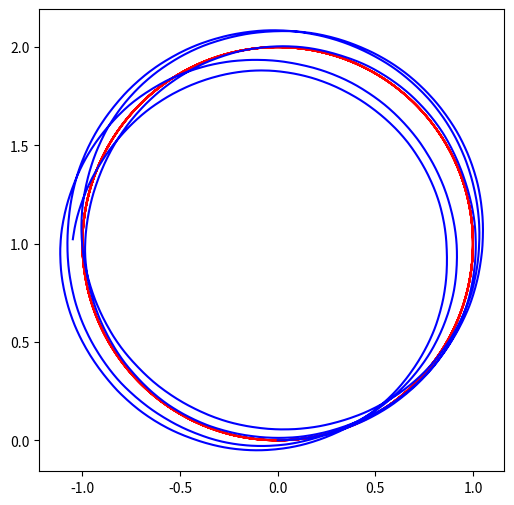

Python code for this plot:
import matplotlib.pyplot as plt
import random
import math
from enum import Enum

TIMESCALE = 0.01
TIME_BREAK = 3000


class Pos:
    x: float
    y: float

    def __init__(self, x: float, y: float):
        self.x = x
        self.y = y


class Param:
    a1: float
    a2: float
    a3: float
    a4: float
    a5: float
    a6: float

    def __init__(self, a1: float, a2: float, a3: float, a4: float, a5: float, a6: float):
        self.a1 = a1
        self.a2 = a2
        self.a3 = a3
        self.a4 = a4
        self.a5 = a5
        self.a6 = a6


class Command:
    class Mode(Enum):
        GO_FORWARD = 1
        GO_HOME = 2
        STAY = 3

    class UndefinedCommandError(Exception):
        pass
    velocity: float
    angular_velocity: float
    mode: Mode

    def __init__(self, v: float, a: float, mode: Mode):
        self.velocity = v
        self.angular_velocity = a
        self.mode = mode


# 指令発行者
class Commander:
    param: Param
    setting_vel: float
    # omega (angular velocity)
    setting_omg: float

    def __init__(self, param: Param, setting_vel: float, setting_omg: float):
        self.param = param
        self.setting_vel = setting_vel
        self.setting_omg = setting_omg

    # ロボットへ指令を送信
    def send_command(self, mode: Command.Mode):
        _v = self.setting_vel + \
            random.gauss(0,
                         math.sqrt((self.param.a1 * self.setting_vel ** 2) + (self.param.a2 * self.setting_omg ** 2)))
        _a = self.setting_omg + \
            random.gauss(0,
                         math.sqrt((self.param.a3 * self.setting_vel ** 2) + (self.param.a4 * self.setting_omg ** 2)))
        return Command(_v, _a, mode)


# ロボットクラス定義
class Robot:
    before_time: int
    pos: Pos
    home_pos: Pos
    angle: float

    def __init__(self, home_pos: Pos = Pos(0, 0), pos: Pos = None, angle: float = 0, before_time: int = 0):
        self.home_pos = home_pos
        if pos:
            self.pos = pos
        else:
            self.pos = home_pos
        self.angle = angle
        self.before_time = before_time

    # 移動後のランダム回転
    def random_rotate(self, cmd: Command, a5: float, a6: float):
        return random.gauss(0, math.sqrt((a5 * cmd.velocity ** 2) + (a6 * cmd.angular_velocity ** 2)))

    def receive_command(self, cmd: Command, time: int, param: Param) -> None:
        if cmd.mode == Command.Mode.GO_FORWARD:
            self.move_forward(cmd, time, param)
        elif cmd.mode == Command.Mode.GO_HOME:
            self.move_force_home()
        elif cmd.mode == Command.Mode.STAY:
            pass
        else:
            raise cmd.UndefinedCommandError("Unknown command")
        self.before_time = time

    # 指令にしたがって前進
    def move_forward(self, cmd: Command, time: int, param: Param) -> None:
        delta_time = (time - self.before_time) * TIMESCALE

        self.pos.x = self.pos.x - \
            cmd.velocity/cmd.angular_velocity * math.sin(self.angle) + \
            cmd.velocity/cmd.angular_velocity * math.sin(self.angle + (cmd.angular_velocity * delta_time))

        self.pos.y = self.pos.y + \
            cmd.velocity/cmd.angular_velocity * math.cos(self.angle) - \
            cmd.velocity/cmd.angular_velocity * math.cos(self.angle + (cmd.angular_velocity * delta_time))

        self.angle = self.angle + cmd.angular_velocity * delta_time + \
            self.random_rotate(cmd, param.a5, param.a6) * delta_time

    # 強制的にホームポジションへ移動
    def move_force_home(self) -> None:
        self.move_force(self.home_pos)

    # 強制的に移動
    def move_force(self, dst: Pos) -> None:
        self.pos = dst

    # 現在位置のログ取得
    def get_position(self):
        return {"position": self.pos, "angle": self.angle}


def run(param: Param, setting_vel: float, setting_omg: float, time_break: int):

    # ロボットの配置
    robot = Robot(home_pos=Pos(0, 0))
    # コントローラの作成
    cmd_generator = Commander(param, setting_vel, setting_omg)

    ct = 0
    result_x = []
    result_y = []

    while True:
        if ct >= time_break:
            break

        # ノイズが含まれたコマンド送信
        cmd = cmd_generator.send_command(mode=Command.Mode.GO_FORWARD)
        robot.receive_command(cmd, ct, param)
        # print(robot.get_position()["position"].x)

        result_x.append(robot.get_position()["position"].x)
        result_y.append(robot.get_position()["position"].y)

        ct += 1

    return (result_x, result_y)


def main() -> None:
    param = Param(0, 0, 0, 0, 0, 0)
    x1, y1 = run(param, setting_vel=1.0, setting_omg=1.0, time_break=TIME_BREAK)

    param = Param(0.01, 0.001, 0.001, 0.01, 0.001, 0.1)
    x2, y2 = run(param, setting_vel=1.0, setting_omg=1.0, time_break=TIME_BREAK)

    fig = plt.figure(figsize=(6.0, 6.0))
    ax = fig.add_subplot(111)
    ax.plot(x1, y1, color="r")
    ax.plot(x2, y2, color="b")

    fig.savefig("robot_04192.png")


if __name__ == '__main__':
    main()
